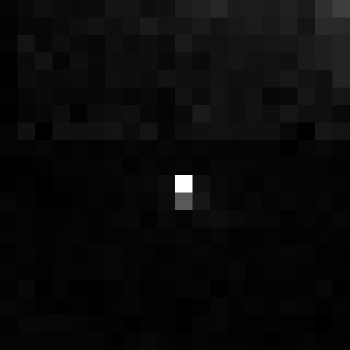

The file beside this chart, header and first rows:
, xmin, ymin, lat, lon, area, perimeter, max_nanowatts, min_nanowatts, moonlight_illumination, clear_sky_confidence, mean_nanowatts
0, 942, 3487, -5.75, -5.75, 2.0, 0.0, 23.77, 0.0, 11.84, 0.0, 0.5197
